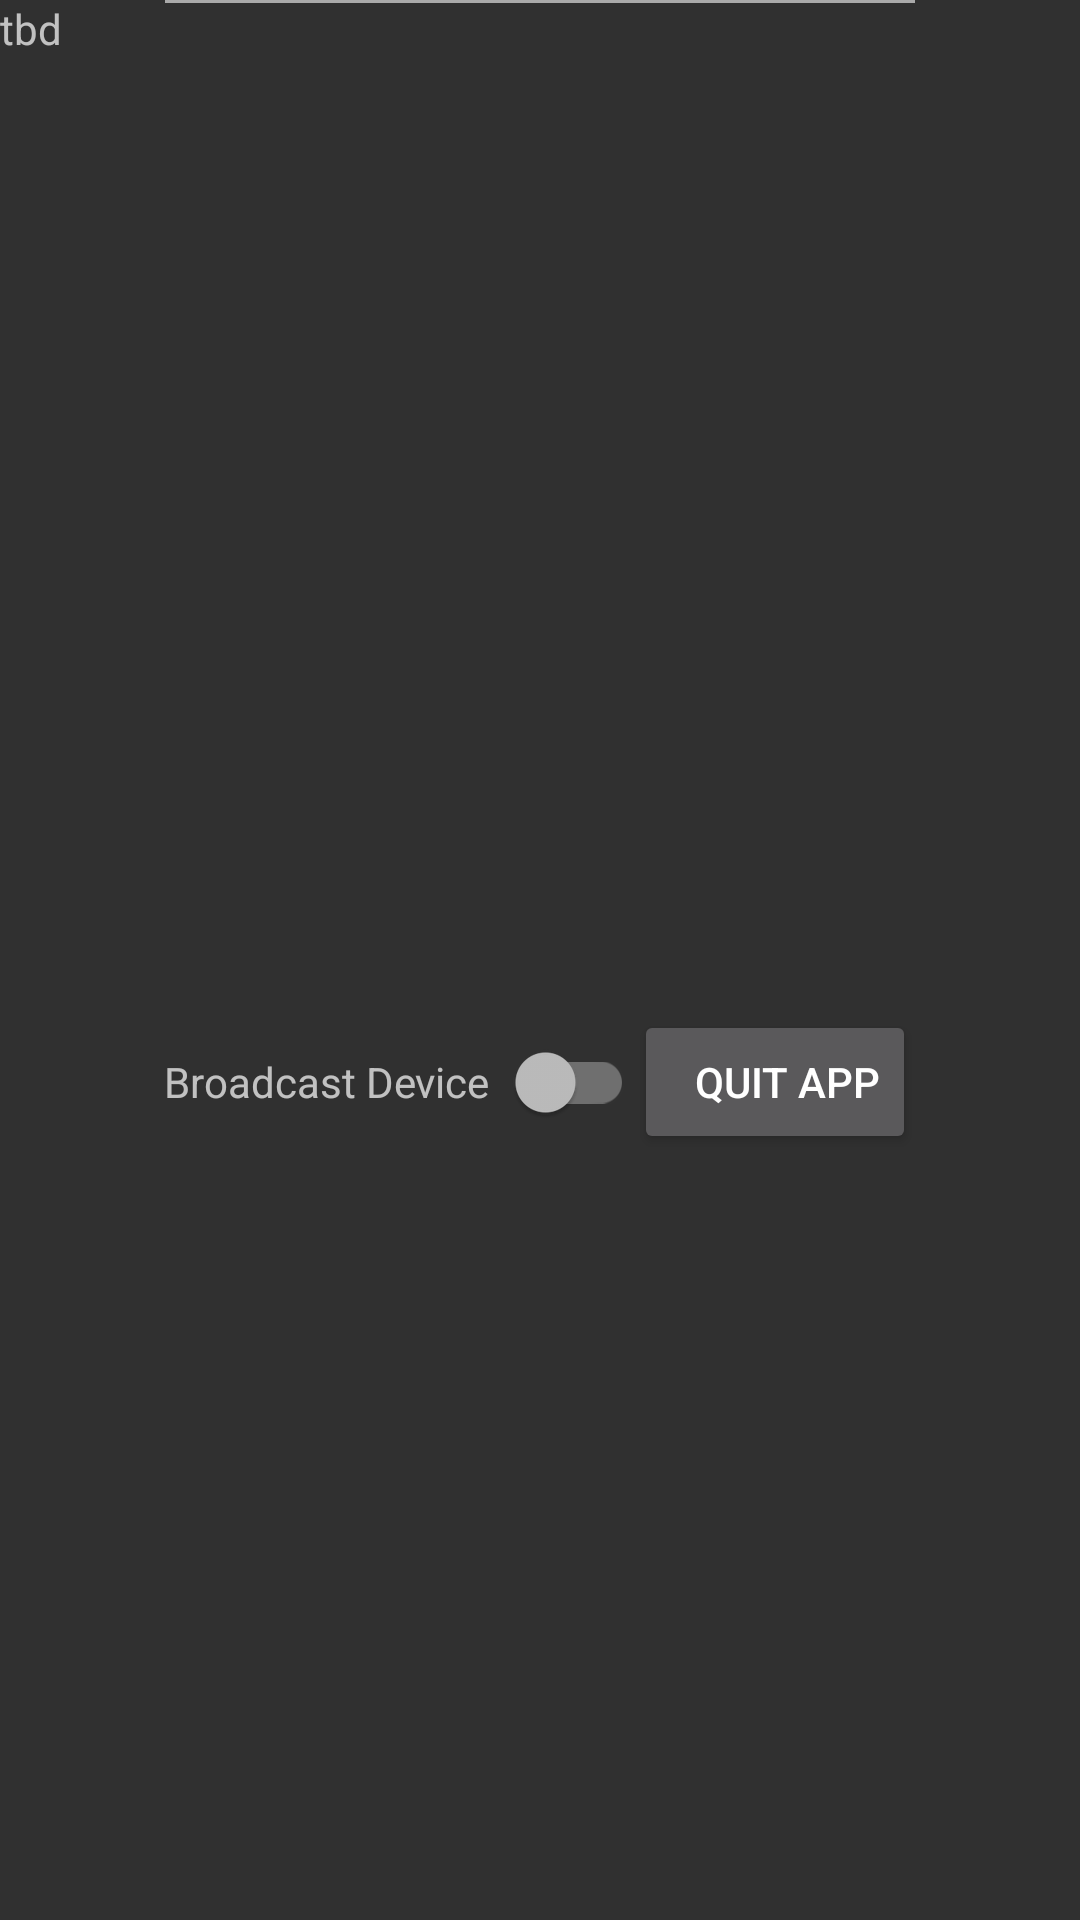

Here is an Android app screen rendered from its layout file. Give the layout XML and the strings, colors and styles it references.
<!-- AndroidManifest.xml: application theme Theme.AppCompat -->
<!-- res/layout/fragment_advertiser.xml -->
<?xml version="1.0" encoding="utf-8"?>
<RelativeLayout xmlns:android="http://schemas.android.com/apk/res/android"
    xmlns:tools="http://schemas.android.com/tools" android:layout_width="match_parent"
    android:layout_height="wrap_content"
    tools:context="org.foldr.example.androidDemo.AdvertiserFragment">

    
    <View
        android:layout_width="250dp"
        android:layout_height="1dp"
        android:layout_centerHorizontal="true"
        android:layout_alignParentTop="true"
        android:background="@android:color/darker_gray"/>

    <TextView
        android:layout_width="match_parent"
        android:layout_height="match_parent"
        android:id="@+id/storage_view"
        android:text="tbd"
        />

    <LinearLayout
        android:layout_width="wrap_content"
        android:layout_height="wrap_content"
        android:orientation="horizontal"
        android:layout_centerInParent="true"
        android:paddingTop="100dp"
        android:paddingBottom="20dp" >

        <TextView
            android:text="@string/broadcast_device"
            android:layout_width="wrap_content"
            android:layout_height="match_parent"
            android:minWidth="100dp"
            android:paddingTop="15dp"/>

        <androidx.appcompat.widget.SwitchCompat
            android:id="@+id/advertise_switch"
            android:layout_width="48dp"
            android:layout_height="48dp"
            android:switchMinWidth="80dp" />

        <Button
            android:layout_width="wrap_content"
            android:layout_height="wrap_content"
            android:id="@+id/button_quit"
            android:paddingLeft="20dp"
            android:text="Quit app"/>
    </LinearLayout>

</RelativeLayout>
<!-- resources referenced by this layout -->
<resources>
  <string name="broadcast_device">Broadcast Device</string>
</resources>
